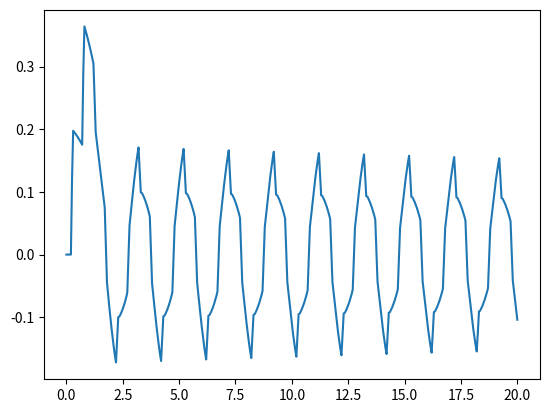

The matplotlib source for this figure:
import numpy as np
import matplotlib.pyplot as plt

H_R = 150
L = 600
a = 1200
D = 0.5
f = 0.018
k = 0.009
# 即C_dA_g
g = 9.806
t_c = 2.1
E_m = 1.5
Q_0 = k*np.sqrt(2*g*H_R)
# 阀门全开时的流量

N = 10 
# 管道分段

# 初始化Q和H
init = np.zeros(N+1)
Q = np.array([init])
H = np.array([init])+H_R
H[0,10] = 0

# 迭代计算
dx = L/N
dt = dx/a

N_t = int(20/dt)
A = np.pi*D**2/4
B = a/(g*A)
S = 0
R = f*dx/(2*g*D*A**2)
for i in range(1,N_t+1):
    t =  i*dt
    if t<t_c:
        tau = np.power(1-t/t_c,E_m)
    else:
        tau = 0
    Q = np.append(Q,[init],axis=0)
    H = np.append(H,[init],axis=0)
    for j in range(N+1):
        if j == 0:
            H[i,j] = H_R
            C_M = H[i-1,j+1]-Q[i-1,j+1]*(B-S-R*abs(Q[i-1,j+1]))
            Q[i,j] = (H[i,j]-C_M)/B
        elif j == N:
            C_P = H[i-1,j-1]+Q[i-1,j-1]*(B+S-R*abs(Q[i-1,j-1]))
            C_V = (Q_0*tau)**2/(2*H_R)
            Q[i,j] = -B*C_V+np.sqrt((B*C_V)**2+2*C_V*C_P)
            H[i,j] = C_P - B*Q[i,j]
        else:
            C_P = H[i-1,j-1]+Q[i-1,j-1]*(B+S-R*abs(Q[i-1,j-1]))
            C_M = H[i-1,j+1]-Q[i-1,j+1]*(B-S-R*abs(Q[i-1,j+1]))
            H[i,j] = (C_P+C_M)/2
            Q[i,j] = (C_P-C_M)/(2*B)

plt.plot([i*dt for i in range (N_t+1)],Q[:,5])
plt.show()